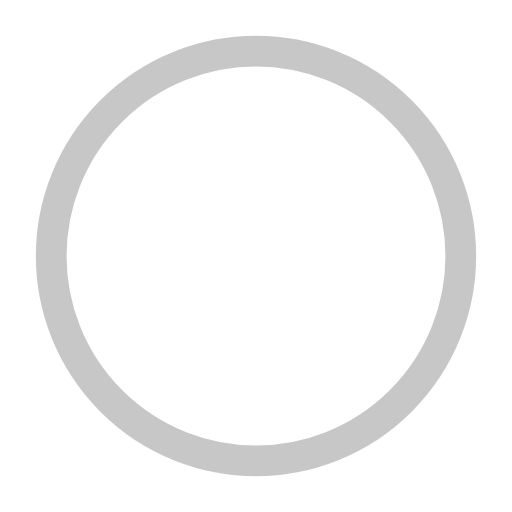
t = 0.00 s
t = 0.50 s: frame unchanged from t = 0.00 s, image omitted
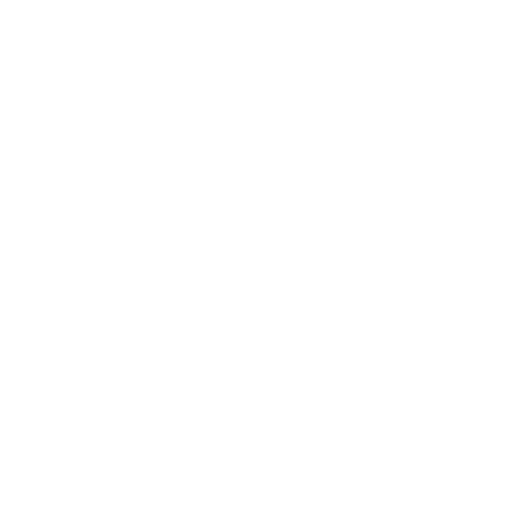
t = 1.00 s
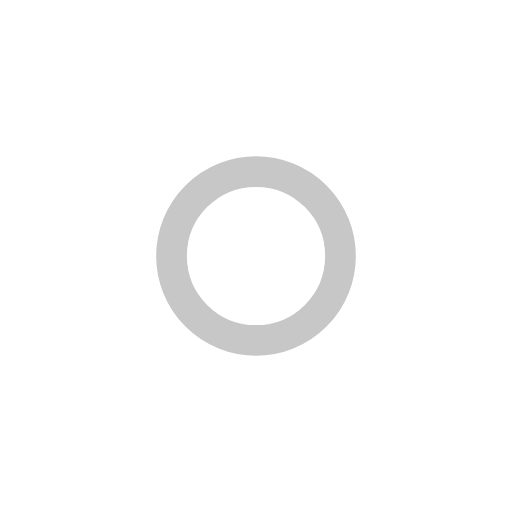
t = 1.50 s
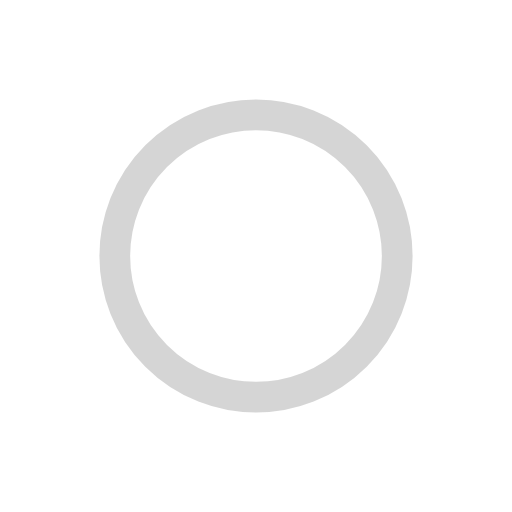
t = 2.00 s
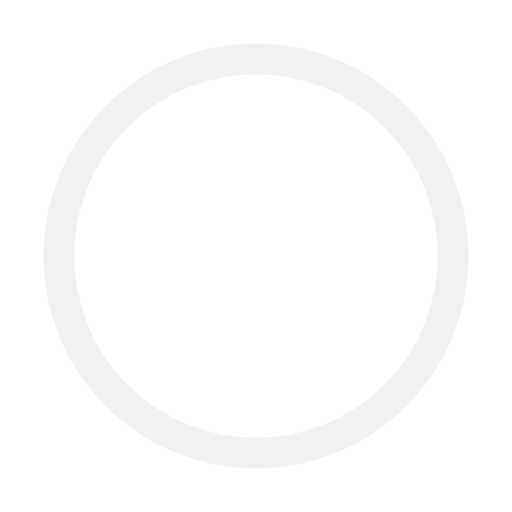
t = 2.67 s

The animated SVG that drew these frames (rendered in a browser with its animation timeline set to each time). Animation: 4 SMIL elements (animate=4); one cycle of 3.00 s, repeats indefinitely.

<?xml version="1.0" encoding="utf-8"?><svg width='196px' height='196px' xmlns="http://www.w3.org/2000/svg" viewBox="0 0 100 100" preserveAspectRatio="xMidYMid" class="uil-ripple"><rect x="0" y="0" width="100" height="100" fill="none" class="bk"></rect><g> <animate attributeName="opacity" dur="2s" repeatCount="indefinite" begin="0s" keyTimes="0;0.33;1" values="1;1;0"></animate><circle cx="50" cy="50" r="40" stroke="#ffffff" fill="none" stroke-width="6" stroke-linecap="round"><animate attributeName="r" dur="2s" repeatCount="indefinite" begin="0s" keyTimes="0;0.33;1" values="0;22;44"></animate></circle></g><g><animate attributeName="opacity" dur="2s" repeatCount="indefinite" begin="1s" keyTimes="0;0.33;1" values="1;1;0"></animate><circle cx="50" cy="50" r="40" stroke="#c7c7c7" fill="none" stroke-width="6" stroke-linecap="round"><animate attributeName="r" dur="2s" repeatCount="indefinite" begin="1s" keyTimes="0;0.33;1" values="0;22;44"></animate></circle></g></svg>
